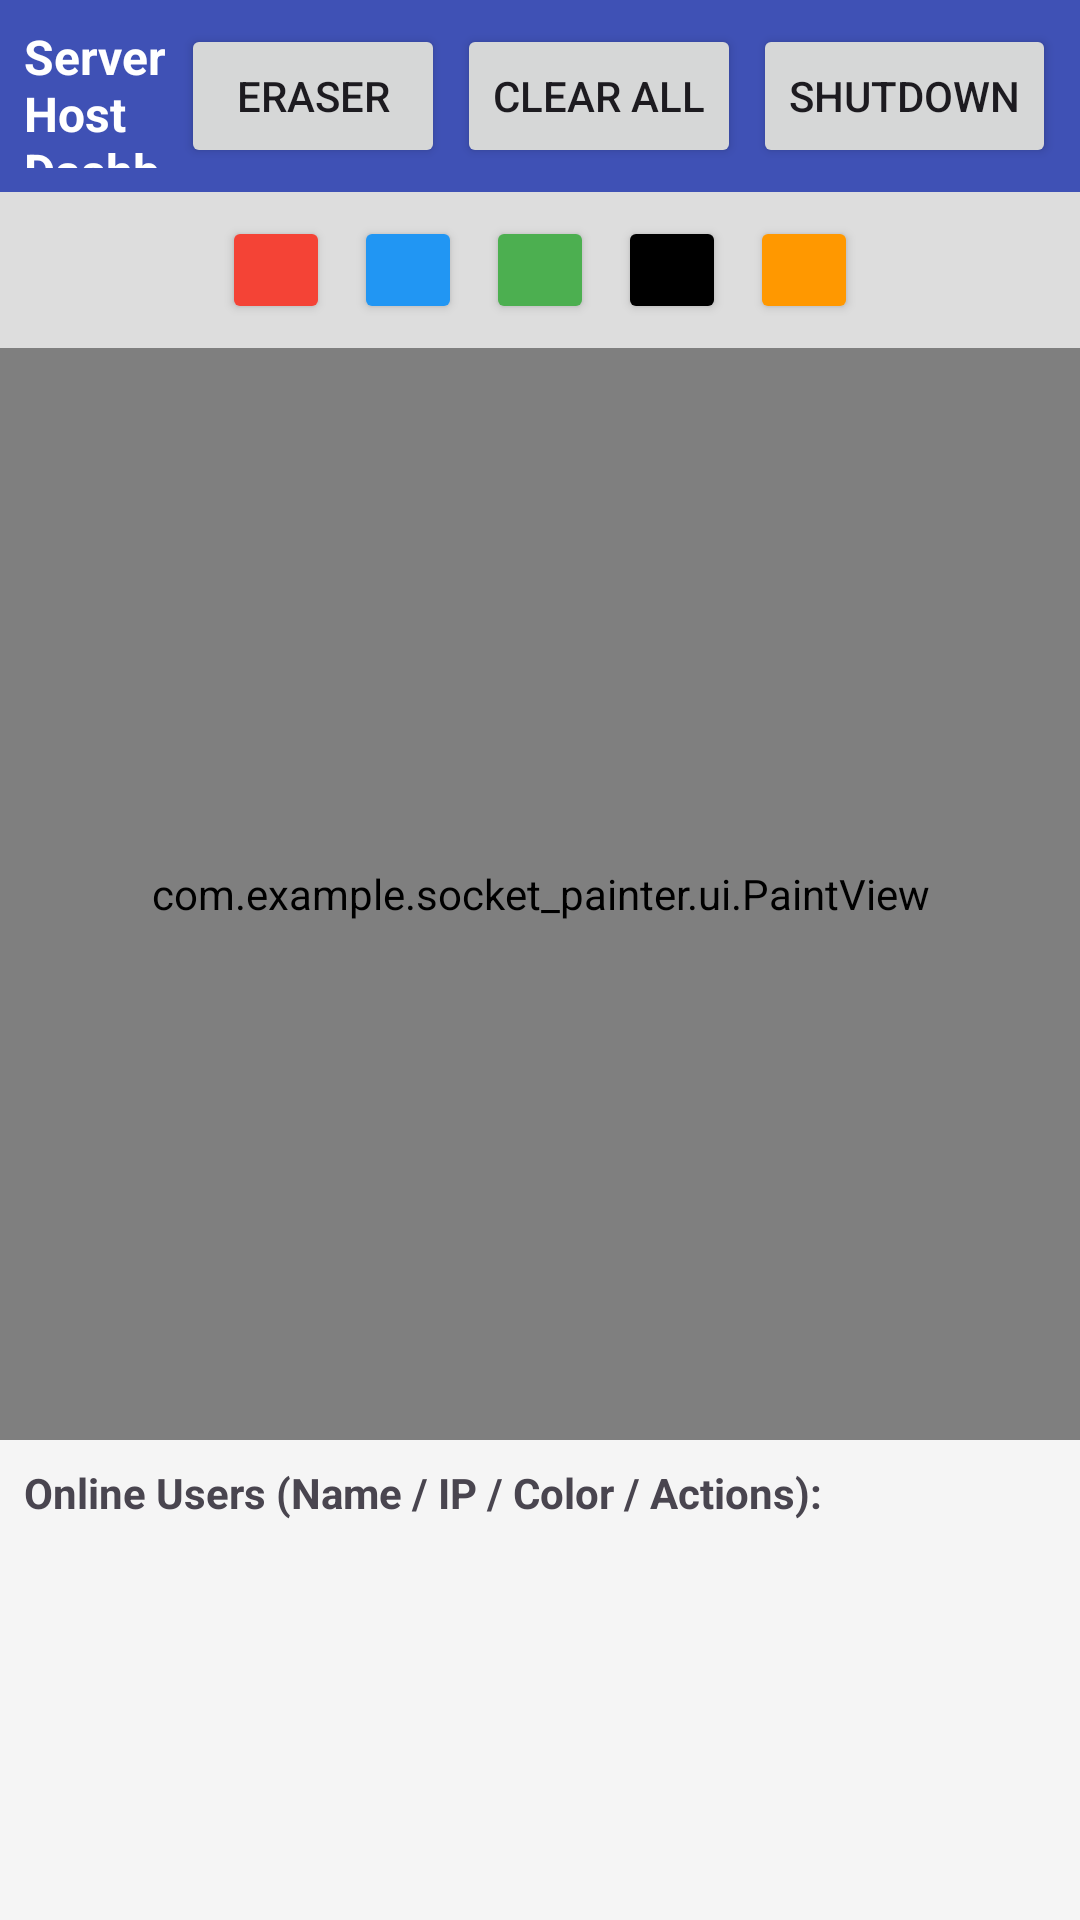

Here is an Android app screen rendered from its layout file. Give the layout XML and the strings, colors and styles it references.
<!-- AndroidManifest.xml: application theme Theme.Socket_Painter -->
<!-- res/layout/activity_server_canvas.xml -->
<?xml version="1.0" encoding="utf-8"?>
<androidx.constraintlayout.widget.ConstraintLayout xmlns:android="http://schemas.android.com/apk/res/android"
    xmlns:app="http://schemas.android.com/apk/res-auto"
    xmlns:tools="http://schemas.android.com/tools"
    android:layout_width="match_parent"
    android:layout_height="match_parent"
    tools:context=".ui.ServerCanvasActivity">

    
    <LinearLayout
        android:id="@+id/layoutServerToolbar"
        android:layout_width="0dp"
        android:layout_height="wrap_content"
        android:background="#3F51B5"
        android:orientation="horizontal"
        android:padding="8dp"
        app:layout_constraintEnd_toEndOf="parent"
        app:layout_constraintStart_toStartOf="parent"
        app:layout_constraintTop_toTopOf="parent">

        <TextView
            android:id="@+id/tvServerTitle"
            android:layout_width="0dp"
            android:layout_height="match_parent"
            android:layout_weight="1"
            android:gravity="center_vertical"
            android:text="Server Host Dashboard"
            android:textColor="#FFFFFF"
            android:textSize="16sp"
            android:textStyle="bold" />

        <Button
            android:id="@+id/btnEraser"
            android:layout_width="wrap_content"
            android:layout_height="wrap_content"
            android:layout_marginEnd="4dp"
            android:text="Eraser" />

        <Button
            android:id="@+id/btnClearAll"
            android:layout_width="wrap_content"
            android:layout_height="wrap_content"
            android:layout_marginEnd="4dp"
            android:text="Clear All" />

        <Button
            android:id="@+id/btnShutdown"
            android:layout_width="wrap_content"
            android:layout_height="wrap_content"
            android:text="Shutdown" />

    </LinearLayout>

    
    <LinearLayout
        android:id="@+id/layoutColors"
        android:layout_width="0dp"
        android:layout_height="wrap_content"
        android:background="#DDDDDD"
        android:orientation="horizontal"
        android:gravity="center"
        android:padding="4dp"
        app:layout_constraintEnd_toEndOf="parent"
        app:layout_constraintStart_toStartOf="parent"
        app:layout_constraintTop_toBottomOf="@id/layoutServerToolbar">

        <Button
            android:id="@+id/btnColorRed"
            android:layout_width="36dp"
            android:layout_height="36dp"
            android:layout_margin="4dp"
            android:backgroundTint="#F44336" />

        <Button
            android:id="@+id/btnColorBlue"
            android:layout_width="36dp"
            android:layout_height="36dp"
            android:layout_margin="4dp"
            android:backgroundTint="#2196F3" />

        <Button
            android:id="@+id/btnColorGreen"
            android:layout_width="36dp"
            android:layout_height="36dp"
            android:layout_margin="4dp"
            android:backgroundTint="#4CAF50" />

        <Button
            android:id="@+id/btnColorBlack"
            android:layout_width="36dp"
            android:layout_height="36dp"
            android:layout_margin="4dp"
            android:backgroundTint="#000000" />

        <Button
            android:id="@+id/btnColorOrange"
            android:layout_width="36dp"
            android:layout_height="36dp"
            android:layout_margin="4dp"
            android:backgroundTint="#FF9800" />

    </LinearLayout>

    
    <com.example.socket_painter.ui.PaintView
        android:id="@+id/paintView"
        android:layout_width="0dp"
        android:layout_height="0dp"
        android:background="#FFFFFF"
        app:layout_constraintBottom_toTopOf="@id/layoutUserManagement"
        app:layout_constraintEnd_toEndOf="parent"
        app:layout_constraintStart_toStartOf="parent"
        app:layout_constraintTop_toBottomOf="@id/layoutColors" />

    
    <LinearLayout
        android:id="@+id/layoutUserManagement"
        android:layout_width="0dp"
        android:layout_height="160dp"
        android:background="#F5F5F5"
        android:orientation="vertical"
        android:padding="8dp"
        app:layout_constraintBottom_toBottomOf="parent"
        app:layout_constraintEnd_toEndOf="parent"
        app:layout_constraintStart_toStartOf="parent">

        <TextView
            android:id="@+id/tvUserListTitle"
            android:layout_width="match_parent"
            android:layout_height="wrap_content"
            android:text="Online Users (Name / IP / Color / Actions):"
            android:textStyle="bold" />

        <ScrollView
            android:layout_width="match_parent"
            android:layout_height="match_parent"
            android:layout_marginTop="4dp">

            <LinearLayout
                android:id="@+id/containerUserList"
                android:layout_width="match_parent"
                android:layout_height="wrap_content"
                android:orientation="vertical" />
        </ScrollView>

    </LinearLayout>

</androidx.constraintlayout.widget.ConstraintLayout>
<!-- resources referenced by this layout -->
<resources>
  <style name="Theme.Socket_Painter" parent="Base.Theme.Socket_Painter" />
  <style name="Base.Theme.Socket_Painter" parent="Theme.Material3.DayNight.NoActionBar">
          
          
      </style>
</resources>
